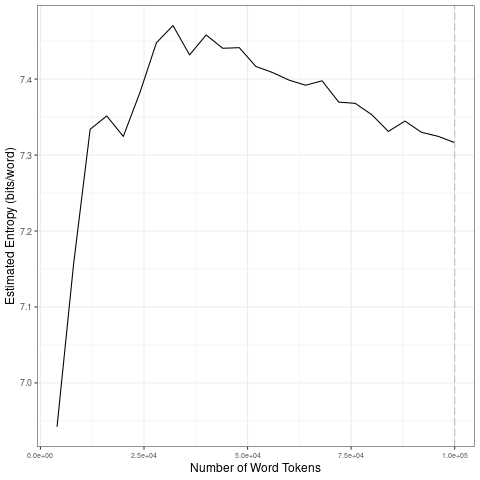

The data file committed next to this chart (first rows):
file, entropy.Corpus.Size, entropy.Entropy, sd.Corpus.Size, sd.SD
data/covid-clean/2020_by_es/2020-04-26_t…, 4000, 6.942, 20000, 0.1749
data/covid-clean/2020_by_es/2020-04-26_t…, 8000, 7.157, 40000, 0.03433
data/covid-clean/2020_by_es/2020-04-26_t…, 12000, 7.334, 60000, 0.01915
data/covid-clean/2020_by_es/2020-04-26_t…, 16000, 7.351, 80000, 0.01839
data/covid-clean/2020_by_es/2020-04-26_t…, 20000, 7.325, 1e+05, 0.01039
data/covid-clean/2020_by_es/2020-04-26_t…, 24000, 7.382, 20000, 0.1749
data/covid-clean/2020_by_es/2020-04-26_t…, 28000, 7.448, 40000, 0.03433
data/covid-clean/2020_by_es/2020-04-26_t…, 32000, 7.47, 60000, 0.01915
data/covid-clean/2020_by_es/2020-04-26_t…, 36000, 7.432, 80000, 0.01839
data/covid-clean/2020_by_es/2020-04-26_t…, 40000, 7.458, 1e+05, 0.01039
data/covid-clean/2020_by_es/2020-04-26_t…, 44000, 7.441, 20000, 0.1749
data/covid-clean/2020_by_es/2020-04-26_t…, 48000, 7.441, 40000, 0.03433
data/covid-clean/2020_by_es/2020-04-26_t…, 52000, 7.417, 60000, 0.01915
data/covid-clean/2020_by_es/2020-04-26_t…, 56000, 7.409, 80000, 0.01839
data/covid-clean/2020_by_es/2020-04-26_t…, 60000, 7.399, 1e+05, 0.01039
data/covid-clean/2020_by_es/2020-04-26_t…, 64000, 7.392, 20000, 0.1749
data/covid-clean/2020_by_es/2020-04-26_t…, 68000, 7.398, 40000, 0.03433
data/covid-clean/2020_by_es/2020-04-26_t…, 72000, 7.37, 60000, 0.01915
data/covid-clean/2020_by_es/2020-04-26_t…, 76000, 7.368, 80000, 0.01839
data/covid-clean/2020_by_es/2020-04-26_t…, 80000, 7.353, 1e+05, 0.01039
data/covid-clean/2020_by_es/2020-04-26_t…, 84000, 7.331, 20000, 0.1749
data/covid-clean/2020_by_es/2020-04-26_t…, 88000, 7.345, 40000, 0.03433
data/covid-clean/2020_by_es/2020-04-26_t…, 92000, 7.33, 60000, 0.01915
data/covid-clean/2020_by_es/2020-04-26_t…, 96000, 7.325, 80000, 0.01839
data/covid-clean/2020_by_es/2020-04-26_t…, 1e+05, 7.316, 1e+05, 0.01039
